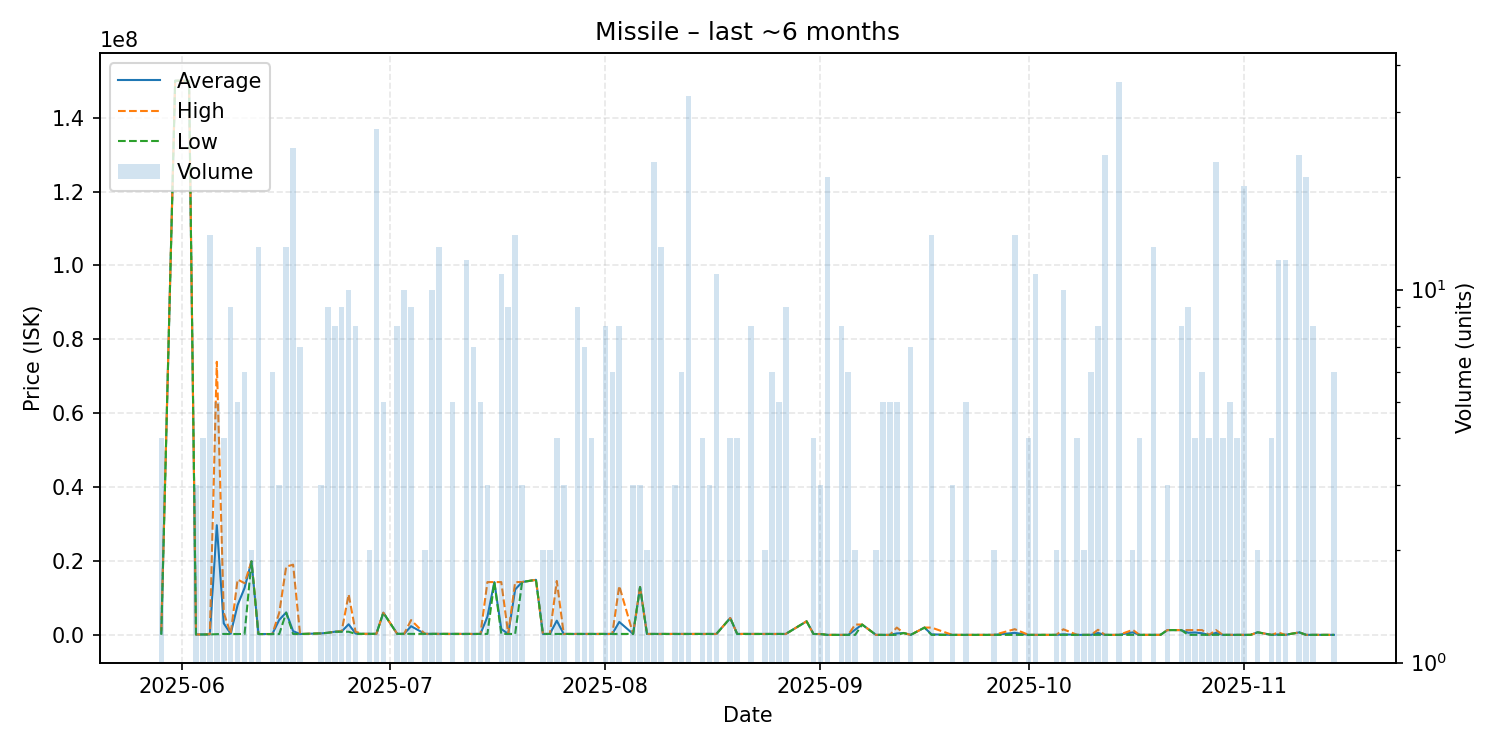

The data file committed next to this chart (first rows):
date, average, highest, lowest, order_count, volume
2025-05-29, 500500, 1000000, 1000, 2, 4
2025-05-31, 150000000, 150000000, 150000000, 1, 1
2025-06-02, 150000000, 150000000, 150000000, 1, 1
2025-06-03, 101000, 101000, 101000, 1, 3
2025-06-04, 101600, 101600, 101600, 1, 4
2025-06-05, 130336, 200000, 115600, 5, 14
2025-06-06, 29686000, 73915000, 200000, 4, 5
2025-06-07, 3125000, 6000000, 250000, 3, 4
2025-06-08, 294500, 350000, 250100, 4, 9
2025-06-09, 8087480, 14990000, 223700, 4, 5
2025-06-10, 12685617, 13990000, 223700, 5, 6
2025-06-11, 19910000, 19910000, 19910000, 1, 2
2025-06-12, 226123, 226200, 226100, 3, 13
2025-06-14, 227750, 228500, 227000, 3, 6
2025-06-15, 4073667, 5997000, 227000, 2, 3
2025-06-16, 6069923, 18480000, 5997000, 6, 13
2025-06-17, 1010171, 19000000, 228200, 5, 24
2025-06-18, 228543, 228600, 228500, 2, 7
2025-06-21, 400000, 400000, 400000, 1, 3
2025-06-22, 565178, 565300, 565100, 4, 9
2025-06-23, 850100, 850100, 850100, 2, 8
2025-06-24, 916689, 1000000, 850000, 3, 9
2025-06-25, 2874000, 10970000, 850000, 3, 10
2025-06-26, 351250, 850000, 280000, 3, 8
2025-06-27, 280000, 280000, 280000, 1, 1
2025-06-28, 280000, 280000, 280000, 2, 2
2025-06-29, 280000, 280000, 280000, 4, 27
2025-06-30, 5999000, 5999000, 5999000, 1, 5
2025-07-02, 280000, 280000, 280000, 2, 8
2025-07-03, 280000, 280000, 280000, 3, 10
2025-07-04, 2346111, 3999000, 280000, 2, 9
2025-07-06, 280000, 280000, 280000, 1, 2
2025-07-07, 280000, 280000, 280000, 1, 10
2025-07-08, 280000, 280000, 280000, 2, 13
2025-07-10, 280000, 280000, 280000, 1, 5
2025-07-12, 284167, 285000, 280000, 3, 12
2025-07-13, 257943, 277800, 250000, 3, 7
2025-07-14, 250000, 250000, 250000, 1, 5
2025-07-15, 4930667, 14290000, 251000, 3, 3
2025-07-16, 14290000, 14290000, 14290000, 1, 1
2025-07-17, 1596091, 14290000, 252000, 4, 11
2025-07-18, 252000, 252000, 252000, 3, 9
2025-07-19, 12284571, 14290000, 252000, 3, 14
2025-07-20, 14300000, 14300000, 14300000, 1, 3
2025-07-22, 14900000, 14900000, 14900000, 1, 1
2025-07-23, 253000, 253000, 253000, 1, 2
2025-07-24, 253100, 253100, 253100, 1, 2
2025-07-25, 3837325, 14590000, 253100, 2, 4
2025-07-26, 253100, 253100, 253100, 2, 3
2025-07-28, 253100, 253100, 253100, 2, 9
2025-07-29, 253100, 253100, 253100, 3, 7
2025-07-30, 253100, 253100, 253100, 1, 4
2025-08-01, 254425, 254500, 254400, 3, 8
2025-08-02, 254550, 254600, 254500, 2, 6
2025-08-03, 3504312, 13255000, 254600, 5, 8
2025-08-05, 253267, 253300, 253200, 2, 3
2025-08-06, 12946667, 12970000, 12935000, 3, 3
2025-08-07, 253300, 253300, 253300, 1, 2
2025-08-08, 253205, 253300, 253200, 5, 22
2025-08-09, 253046, 253200, 253000, 4, 13
... 70 more rows
